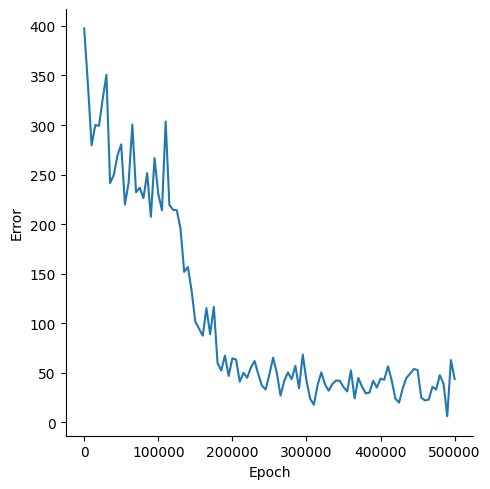

The data file committed next to this chart (first rows):
, Epoch, Error
0, 0, 397.5
1, 5000, 341.7
2, 10000, 279.6
3, 15000, 300
4, 20000, 299.2
5, 25000, 326.2
6, 30000, 350.7
7, 35000, 241.4
8, 40000, 249.7
9, 45000, 269.5
10, 50000, 280.4
11, 55000, 219.8
12, 60000, 242
13, 65000, 300.5
14, 70000, 232.1
15, 75000, 236.7
16, 80000, 226.3
17, 85000, 251.4
18, 90000, 207.4
19, 95000, 266.5
20, 100000, 230.6
21, 105000, 213.9
22, 110000, 303.5
23, 115000, 219.3
24, 120000, 214.4
25, 125000, 214
26, 130000, 195.4
27, 135000, 151.8
28, 140000, 156.7
29, 145000, 132.8
30, 150000, 101.6
31, 155000, 94.61
32, 160000, 87.41
33, 165000, 115.2
34, 170000, 88.89
35, 175000, 116.4
36, 180000, 59.78
37, 185000, 52.25
38, 190000, 67.38
39, 195000, 46.79
40, 200000, 64.58
41, 205000, 63.26
42, 210000, 40.97
43, 215000, 49.94
44, 220000, 45.03
45, 225000, 55.37
46, 230000, 61.88
47, 235000, 48.48
48, 240000, 36.9
49, 245000, 33.21
50, 250000, 48.6
51, 255000, 65.22
52, 260000, 49.8
53, 265000, 27
54, 270000, 41.79
55, 275000, 50.36
56, 280000, 43.52
57, 285000, 56.97
58, 290000, 34.34
59, 295000, 68.33
... 41 more rows
